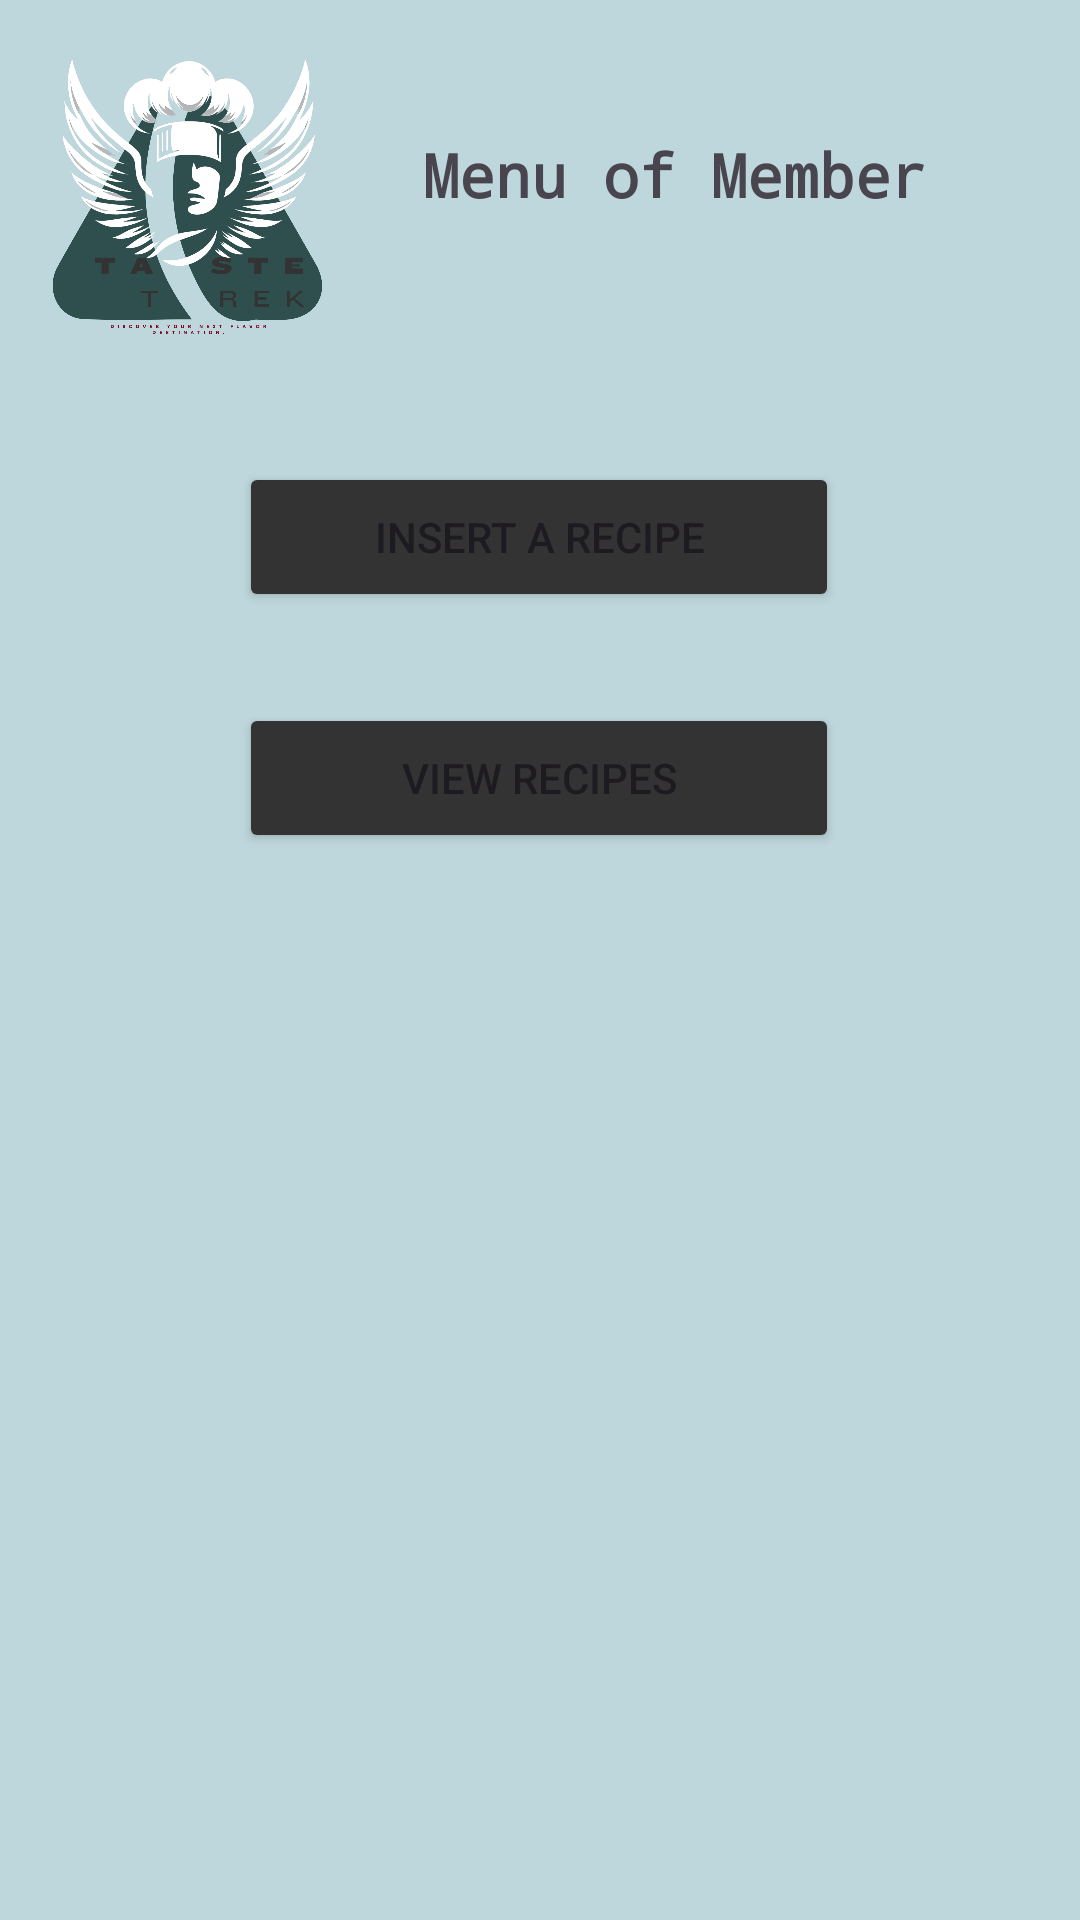

Android layout source for this screen:
<!-- AndroidManifest.xml: application theme Theme.TasteTrek -->
<!-- res/layout/activity_member_menu.xml -->
<?xml version="1.0" encoding="utf-8"?>
<androidx.constraintlayout.widget.ConstraintLayout xmlns:android="http://schemas.android.com/apk/res/android"
    xmlns:app="http://schemas.android.com/apk/res-auto"
    xmlns:tools="http://schemas.android.com/tools"
    android:id="@+id/main"
    android:layout_width="match_parent"
    android:layout_height="match_parent"
    android:background="#BED7DC"
    tools:context=".MemberMenuActivity">

    <ImageView
        android:id="@+id/logo"
        android:layout_width="120dp"
        android:layout_height="120dp"
        app:layout_constraintBottom_toBottomOf="parent"
        app:layout_constraintEnd_toEndOf="parent"
        app:layout_constraintHorizontal_bias="0.003"
        app:layout_constraintStart_toStartOf="parent"
        app:layout_constraintTop_toTopOf="parent"
        app:layout_constraintVertical_bias="0.0"
        app:srcCompat="@drawable/logo" />

    <TextView
        android:id="@+id/listtxt"
        android:layout_width="wrap_content"
        android:layout_height="wrap_content"
        android:fontFamily="monospace"
        android:text="Menu of Member"
        android:textColorLink="#000000"
        android:textSize="20sp"
        app:layout_constraintBottom_toBottomOf="parent"
        app:layout_constraintEnd_toEndOf="parent"
        app:layout_constraintHorizontal_bias="0.284"
        app:layout_constraintStart_toEndOf="@+id/logo"
        app:layout_constraintTop_toTopOf="parent"
        app:layout_constraintVertical_bias="0.073"
        android:textStyle="bold" />

    <Button
        android:id="@+id/buttonInsertRecipe2"
        android:layout_width="200dp"
        android:layout_height="50dp"
        android:backgroundTint="#333333"
        android:text="Insert a Recipe"
        app:layout_constraintBottom_toBottomOf="parent"
        app:layout_constraintEnd_toEndOf="parent"
        app:layout_constraintHorizontal_bias="0.497"
        app:layout_constraintStart_toStartOf="parent"
        app:layout_constraintTop_toTopOf="parent"
        app:layout_constraintVertical_bias="0.261" />

    <Button
        android:id="@+id/buttonViewRecipes2"
        android:layout_width="200dp"
        android:layout_height="50dp"
        android:backgroundTint="#333333"
        android:text="View Recipes"
        app:layout_constraintBottom_toBottomOf="parent"
        app:layout_constraintEnd_toEndOf="parent"
        app:layout_constraintHorizontal_bias="0.497"
        app:layout_constraintStart_toStartOf="parent"
        app:layout_constraintTop_toTopOf="parent"
        app:layout_constraintVertical_bias="0.397" />

</androidx.constraintlayout.widget.ConstraintLayout>
<!-- resources referenced by this layout -->
<resources>
  <!-- drawable logo: png bitmap (drawable, 407928 bytes) -->
  <style name="Theme.TasteTrek" parent="Base.Theme.TasteTrek" />
  <style name="Base.Theme.TasteTrek" parent="Theme.Material3.DayNight.NoActionBar">
          
          
      </style>
</resources>
